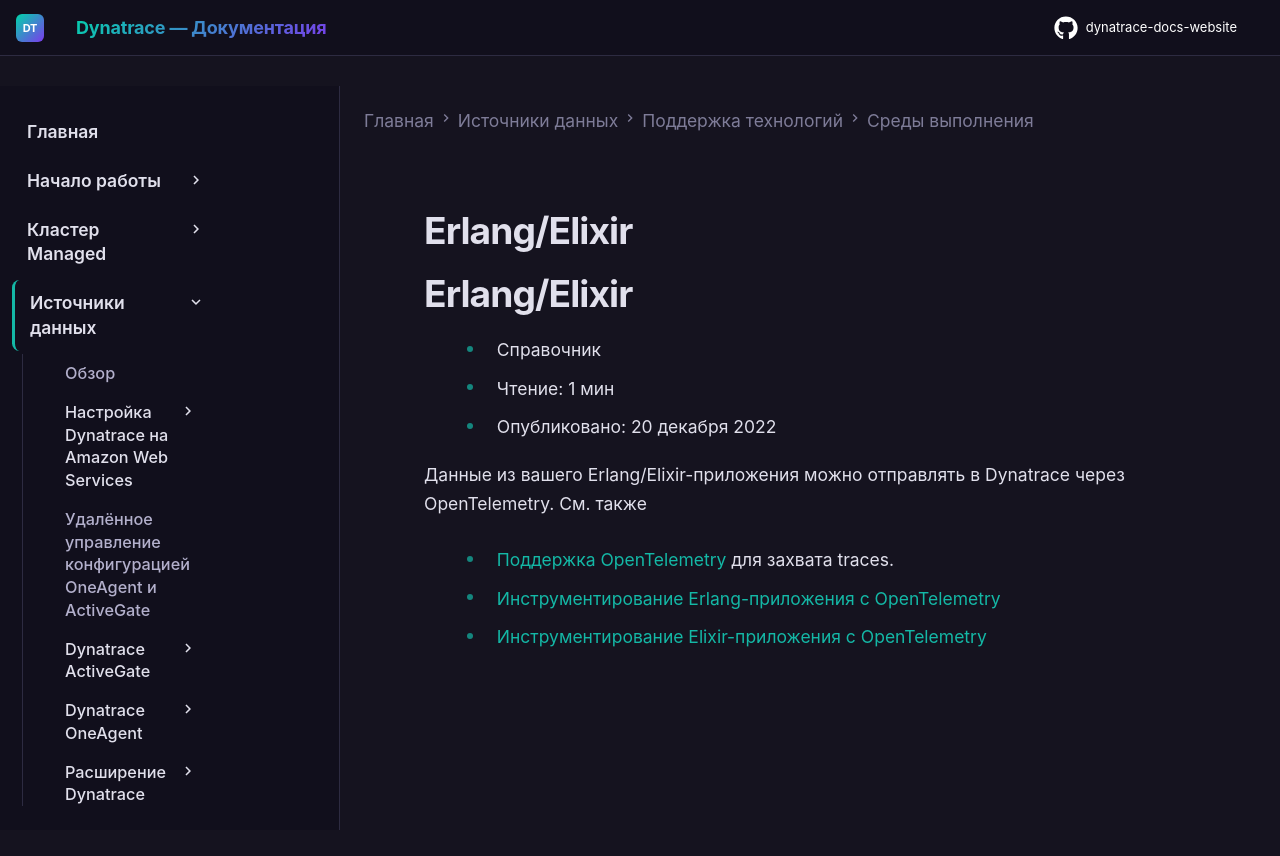

repository: Yerkebulan-Ardabayev/dynatrace-docs-website · page: managed-ru/ingest-from/technology-support/application-software/erlang-elixir/index.html · generator: mkdocs

---
title: Erlang/Elixir
source: https://docs.dynatrace.com/managed/ingest-from/technology-support/application-software/erlang-elixir
scraped: 2026-05-12T11:23:11.168462
---

# Erlang/Elixir

# Erlang/Elixir

* Справочник
* Чтение: 1 мин
* Опубликовано: 20 декабря 2022

Данные из вашего Erlang/Elixir-приложения можно отправлять в Dynatrace через OpenTelemetry. См. также

* [Поддержка OpenTelemetry](https://github.com/open-telemetry/opentelemetry-erlang-contrib) для захвата traces.

  + [Инструментирование Erlang-приложения с OpenTelemetry](/managed/ingest-from/opentelemetry/walkthroughs/erlang "Узнайте, как инструментировать Erlang-приложение с помощью OpenTelemetry и Dynatrace.")
  + [Инструментирование Elixir-приложения с OpenTelemetry](/managed/ingest-from/opentelemetry/walkthroughs/elixir "Узнайте, как инструментировать Elixir-приложение с помощью OpenTelemetry и Dynatrace.")
